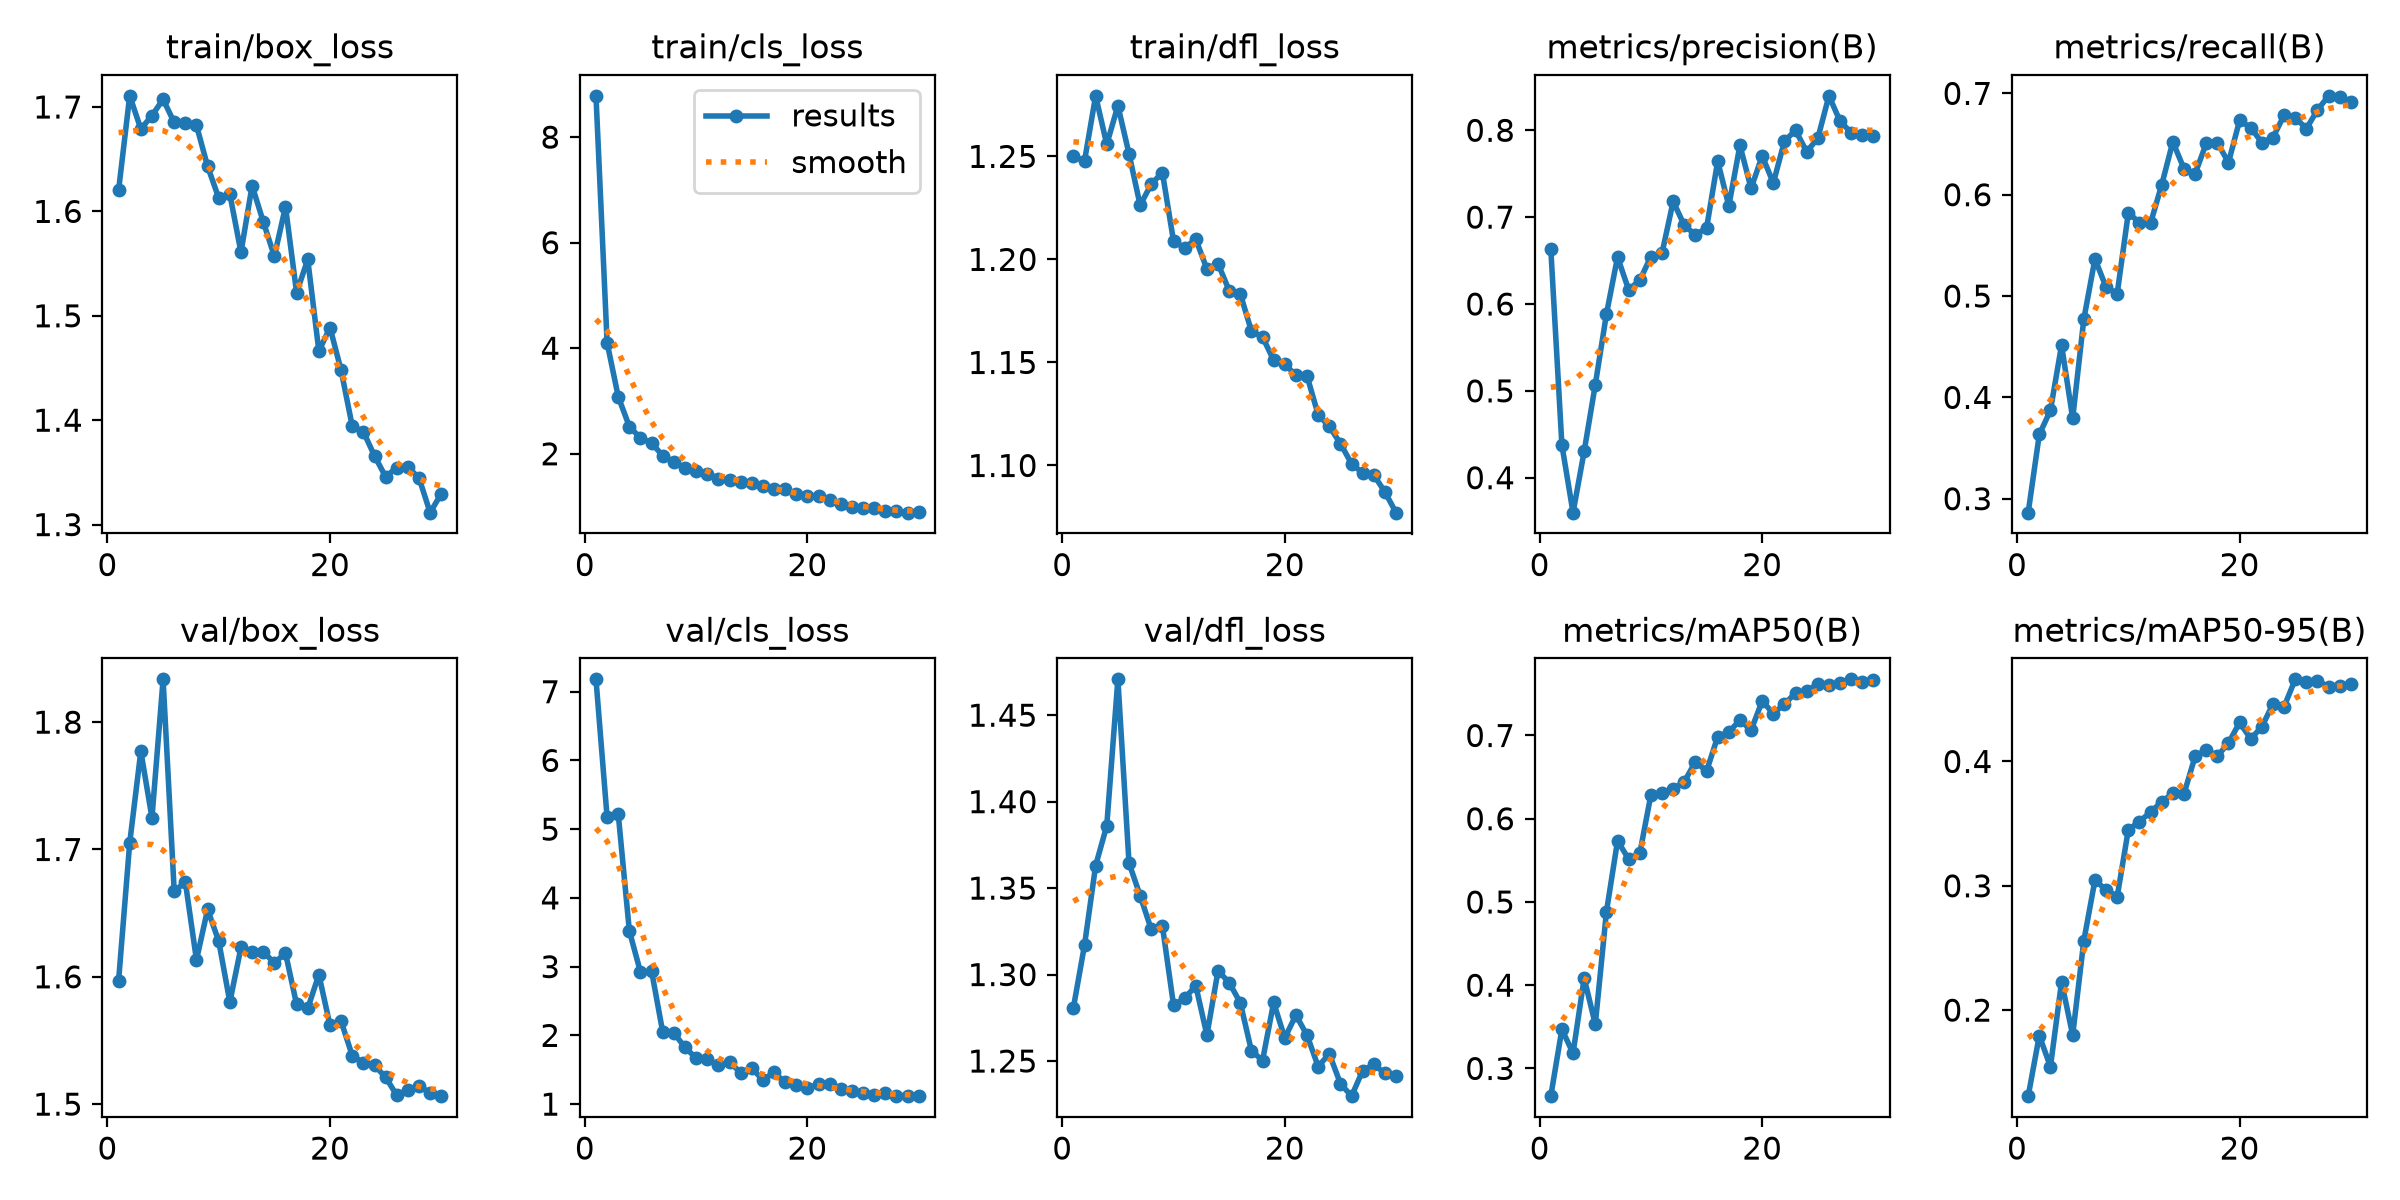

Data behind this chart, as committed beside it:
epoch, time, train/box_loss, train/cls_loss, train/dfl_loss, metrics/precision(B), metrics/recall(B), metrics/mAP50(B), metrics/mAP50-95(B), val/box_loss, val/cls_loss, val/dfl_loss, lr/pg0, lr/pg1, lr/pg2
1, 260.6, 1.62, 8.782, 1.25, 0.6637, 0.2863, 0.2667, 0.1308, 1.597, 7.18, 1.281, 0.0002922, 0.0002922, 0.0002922
2, 467.9, 1.711, 4.105, 1.248, 0.4376, 0.3634, 0.3471, 0.1795, 1.705, 5.171, 1.317, 0.0005755, 0.0005755, 0.0005755
3, 649, 1.679, 3.082, 1.279, 0.3598, 0.3872, 0.3182, 0.1545, 1.777, 5.221, 1.363, 0.0008389, 0.0008389, 0.0008389
4, 844.8, 1.692, 2.516, 1.256, 0.4303, 0.4515, 0.4086, 0.2227, 1.725, 3.519, 1.386, 0.000819, 0.000819, 0.000819
5, 1059, 1.707, 2.299, 1.275, 0.5071, 0.3794, 0.353, 0.1799, 1.834, 2.92, 1.471, 0.000789, 0.000789, 0.000789
6, 1262, 1.685, 2.203, 1.251, 0.5883, 0.4771, 0.4881, 0.2558, 1.667, 2.933, 1.365, 0.000759, 0.000759, 0.000759
7, 1446, 1.684, 1.964, 1.226, 0.654, 0.5366, 0.5734, 0.3045, 1.674, 2.047, 1.346, 0.000729, 0.000729, 0.000729
8, 1632, 1.682, 1.838, 1.237, 0.6163, 0.5088, 0.5515, 0.2968, 1.613, 2.034, 1.326, 0.000699, 0.000699, 0.000699
9, 1820, 1.643, 1.737, 1.242, 0.6274, 0.5025, 0.5584, 0.2913, 1.653, 1.827, 1.328, 0.000669, 0.000669, 0.000669
10, 2023, 1.613, 1.671, 1.209, 0.6546, 0.582, 0.6288, 0.345, 1.628, 1.668, 1.282, 0.000639, 0.000639, 0.000639
11, 2212, 1.616, 1.625, 1.206, 0.6587, 0.5725, 0.6309, 0.3517, 1.58, 1.659, 1.286, 0.000609, 0.000609, 0.000609
12, 2401, 1.561, 1.53, 1.21, 0.7181, 0.572, 0.6361, 0.3593, 1.623, 1.562, 1.294, 0.000579, 0.000579, 0.000579
13, 2588, 1.625, 1.499, 1.195, 0.6905, 0.6097, 0.6445, 0.3675, 1.62, 1.612, 1.265, 0.000549, 0.000549, 0.000549
14, 2776, 1.59, 1.471, 1.198, 0.6796, 0.6522, 0.6685, 0.3744, 1.62, 1.458, 1.302, 0.000519, 0.000519, 0.000519
15, 2962, 1.557, 1.453, 1.185, 0.6874, 0.6256, 0.6572, 0.3739, 1.611, 1.524, 1.295, 0.000489, 0.000489, 0.000489
16, 3150, 1.604, 1.38, 1.183, 0.7644, 0.6206, 0.6985, 0.404, 1.619, 1.351, 1.284, 0.000459, 0.000459, 0.000459
17, 3347, 1.522, 1.329, 1.165, 0.7129, 0.6506, 0.7041, 0.4093, 1.578, 1.463, 1.256, 0.000429, 0.000429, 0.000429
18, 3550, 1.554, 1.33, 1.162, 0.7826, 0.6513, 0.7185, 0.4043, 1.575, 1.316, 1.25, 0.0003991, 0.0003991, 0.0003991
19, 3749, 1.466, 1.231, 1.151, 0.7331, 0.6318, 0.7063, 0.4148, 1.602, 1.283, 1.284, 0.0003691, 0.0003691, 0.0003691
20, 3931, 1.489, 1.203, 1.149, 0.7706, 0.6733, 0.7415, 0.4314, 1.562, 1.232, 1.263, 0.0003391, 0.0003391, 0.0003391
21, 4109, 1.448, 1.192, 1.144, 0.7393, 0.6663, 0.7263, 0.4182, 1.565, 1.289, 1.277, 0.0003091, 0.0003091, 0.0003091
22, 4286, 1.394, 1.125, 1.143, 0.7875, 0.6514, 0.7379, 0.4279, 1.538, 1.287, 1.265, 0.0002791, 0.0002791, 0.0002791
23, 4477, 1.389, 1.049, 1.125, 0.7999, 0.6564, 0.751, 0.4463, 1.533, 1.221, 1.247, 0.0002491, 0.0002491, 0.0002491
24, 4663, 1.366, 0.9851, 1.119, 0.7753, 0.6785, 0.7532, 0.4441, 1.53, 1.19, 1.254, 0.0002191, 0.0002191, 0.0002191
25, 4851, 1.346, 0.9666, 1.111, 0.7909, 0.6761, 0.7621, 0.4661, 1.521, 1.162, 1.237, 0.0001891, 0.0001891, 0.0001891
26, 5039, 1.355, 0.9637, 1.101, 0.8397, 0.6652, 0.7604, 0.4638, 1.507, 1.126, 1.23, 0.0001591, 0.0001591, 0.0001591
27, 5225, 1.355, 0.9235, 1.096, 0.8104, 0.6836, 0.7634, 0.4646, 1.511, 1.16, 1.244, 0.0001291, 0.0001291, 0.0001291
28, 5443, 1.345, 0.9069, 1.095, 0.7973, 0.6976, 0.7675, 0.4602, 1.514, 1.122, 1.248, 9.9081e-05, 9.9081e-05, 9.9081e-05
29, 5626, 1.311, 0.8844, 1.087, 0.7947, 0.6968, 0.7645, 0.4606, 1.509, 1.124, 1.243, 6.9084e-05, 6.9084e-05, 6.9084e-05
30, 5813, 1.33, 0.8924, 1.077, 0.7931, 0.6917, 0.7671, 0.4626, 1.506, 1.116, 1.241, 3.9087e-05, 3.9087e-05, 3.9087e-05
